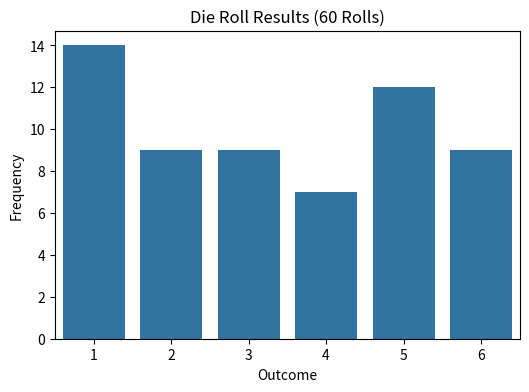
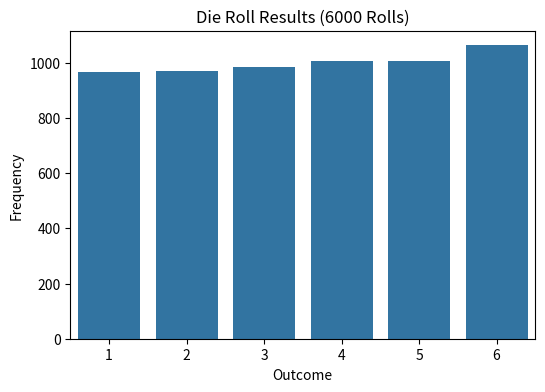
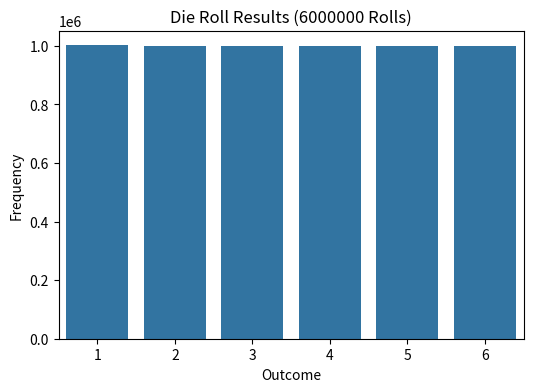
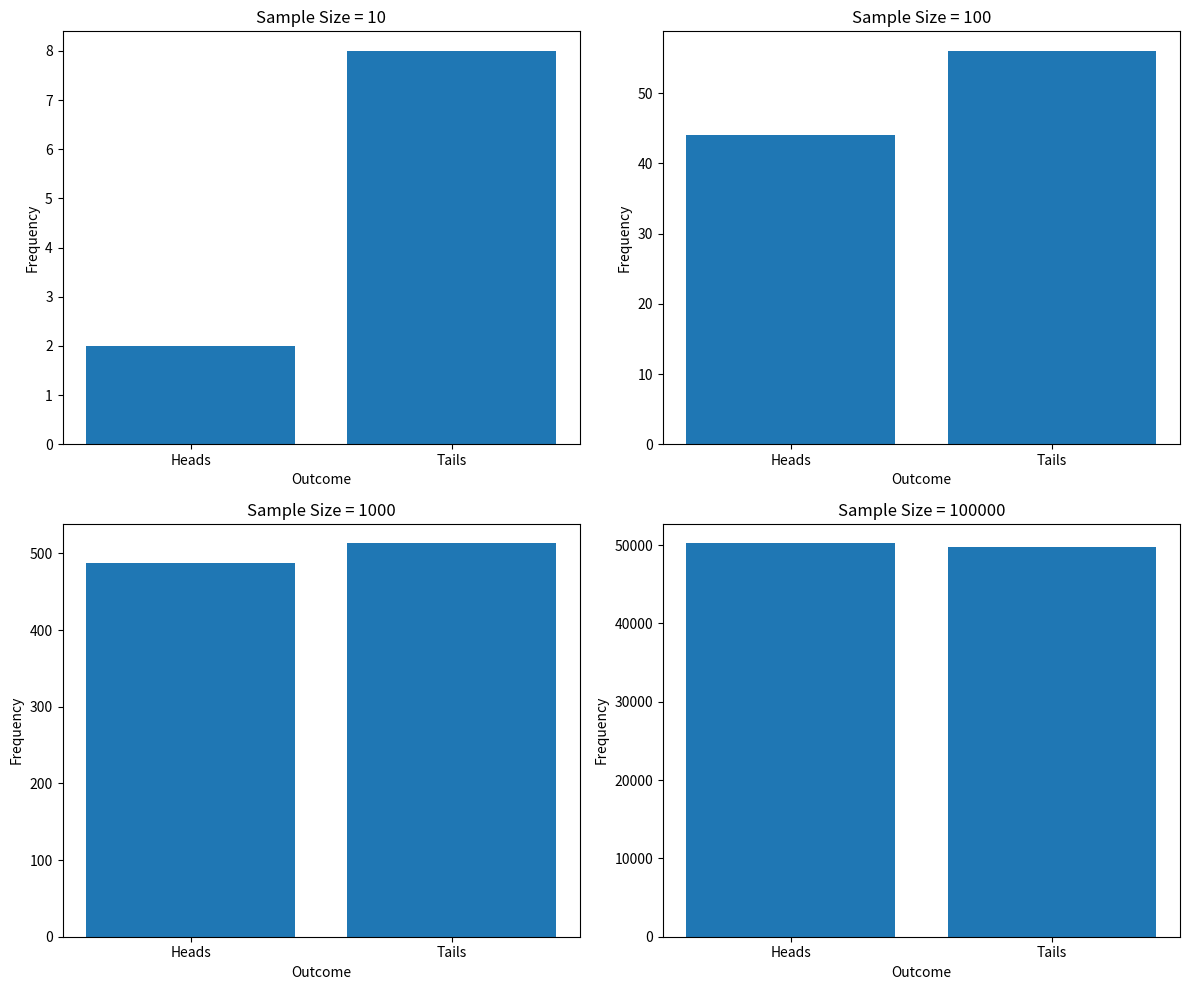

Python code for these plots, in order:
import numpy as np
import pandas as pd
import random
import matplotlib.pyplot as plt
import seaborn as sns

np.random.seed(42)
random.seed(42)
#seaborn_colors = sns.color_palette("colorblind")

# simulate die roll
random.randint(1, 6)

die_rolls = [random.randint(1, 6) for _ in range(10)]
die_rolls

die_rolls = [random.randint(1, 6) for _ in range(60)]

die_counts = pd.Series(die_rolls).value_counts()
die_counts

plt.figure(figsize=(6, 4))
sns.barplot(x=die_counts.index, y=die_counts.values)
plt.title('Die Roll Results (60 Rolls)')
plt.xlabel('Outcome')
plt.ylabel('Frequency')
plt.show()

# 6000 times
die_rolls = [random.randint(1, 6) for _ in range(6000)]
die_counts = pd.Series(die_rolls).value_counts()
plt.figure(figsize=(6, 4))
sns.barplot(x=die_counts.index, y=die_counts.values)
plt.title('Die Roll Results (6000 Rolls)')
plt.xlabel('Outcome')
plt.ylabel('Frequency')
plt.show()

# 6000000 times
die_rolls = [random.randint(1, 6) for _ in range(6000000)]
die_counts = pd.Series(die_rolls).value_counts()
plt.figure(figsize=(6, 4))
sns.barplot(x=die_counts.index, y=die_counts.values)
plt.title('Die Roll Results (6000000 Rolls)')
plt.xlabel('Outcome')
plt.ylabel('Frequency')
plt.show()

sample_sizes=  [10,100,1000,100000]
sample_space= ['Heads','Tails']

fig, axes = plt.subplots(2, 2, figsize=(12, 10))
axes = axes.ravel()

for n in sample_sizes:
    coin_flips=[random.choice(sample_space) for _ in range(n)]
    axes[sample_sizes.index(n)].bar(['Heads','Tails'],[coin_flips.count('Heads'),coin_flips.count('Tails')])
    axes[sample_sizes.index(n)].set_title(f'Sample Size = {n}')
    axes[sample_sizes.index(n)].set_xlabel('Outcome')
    axes[sample_sizes.index(n)].set_ylabel('Frequency')

plt.tight_layout()
plt.show()